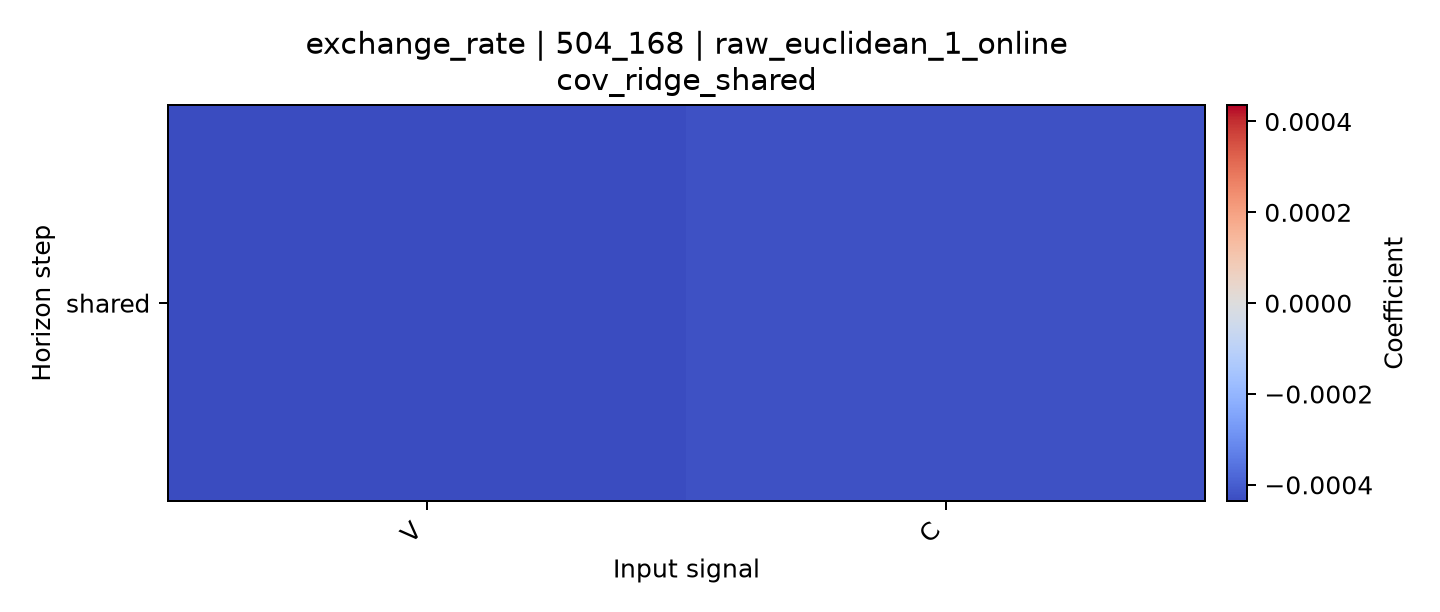

The file beside this chart, header and first rows:
horizon, V, C
shared, -0.0004363, -0.0004242
